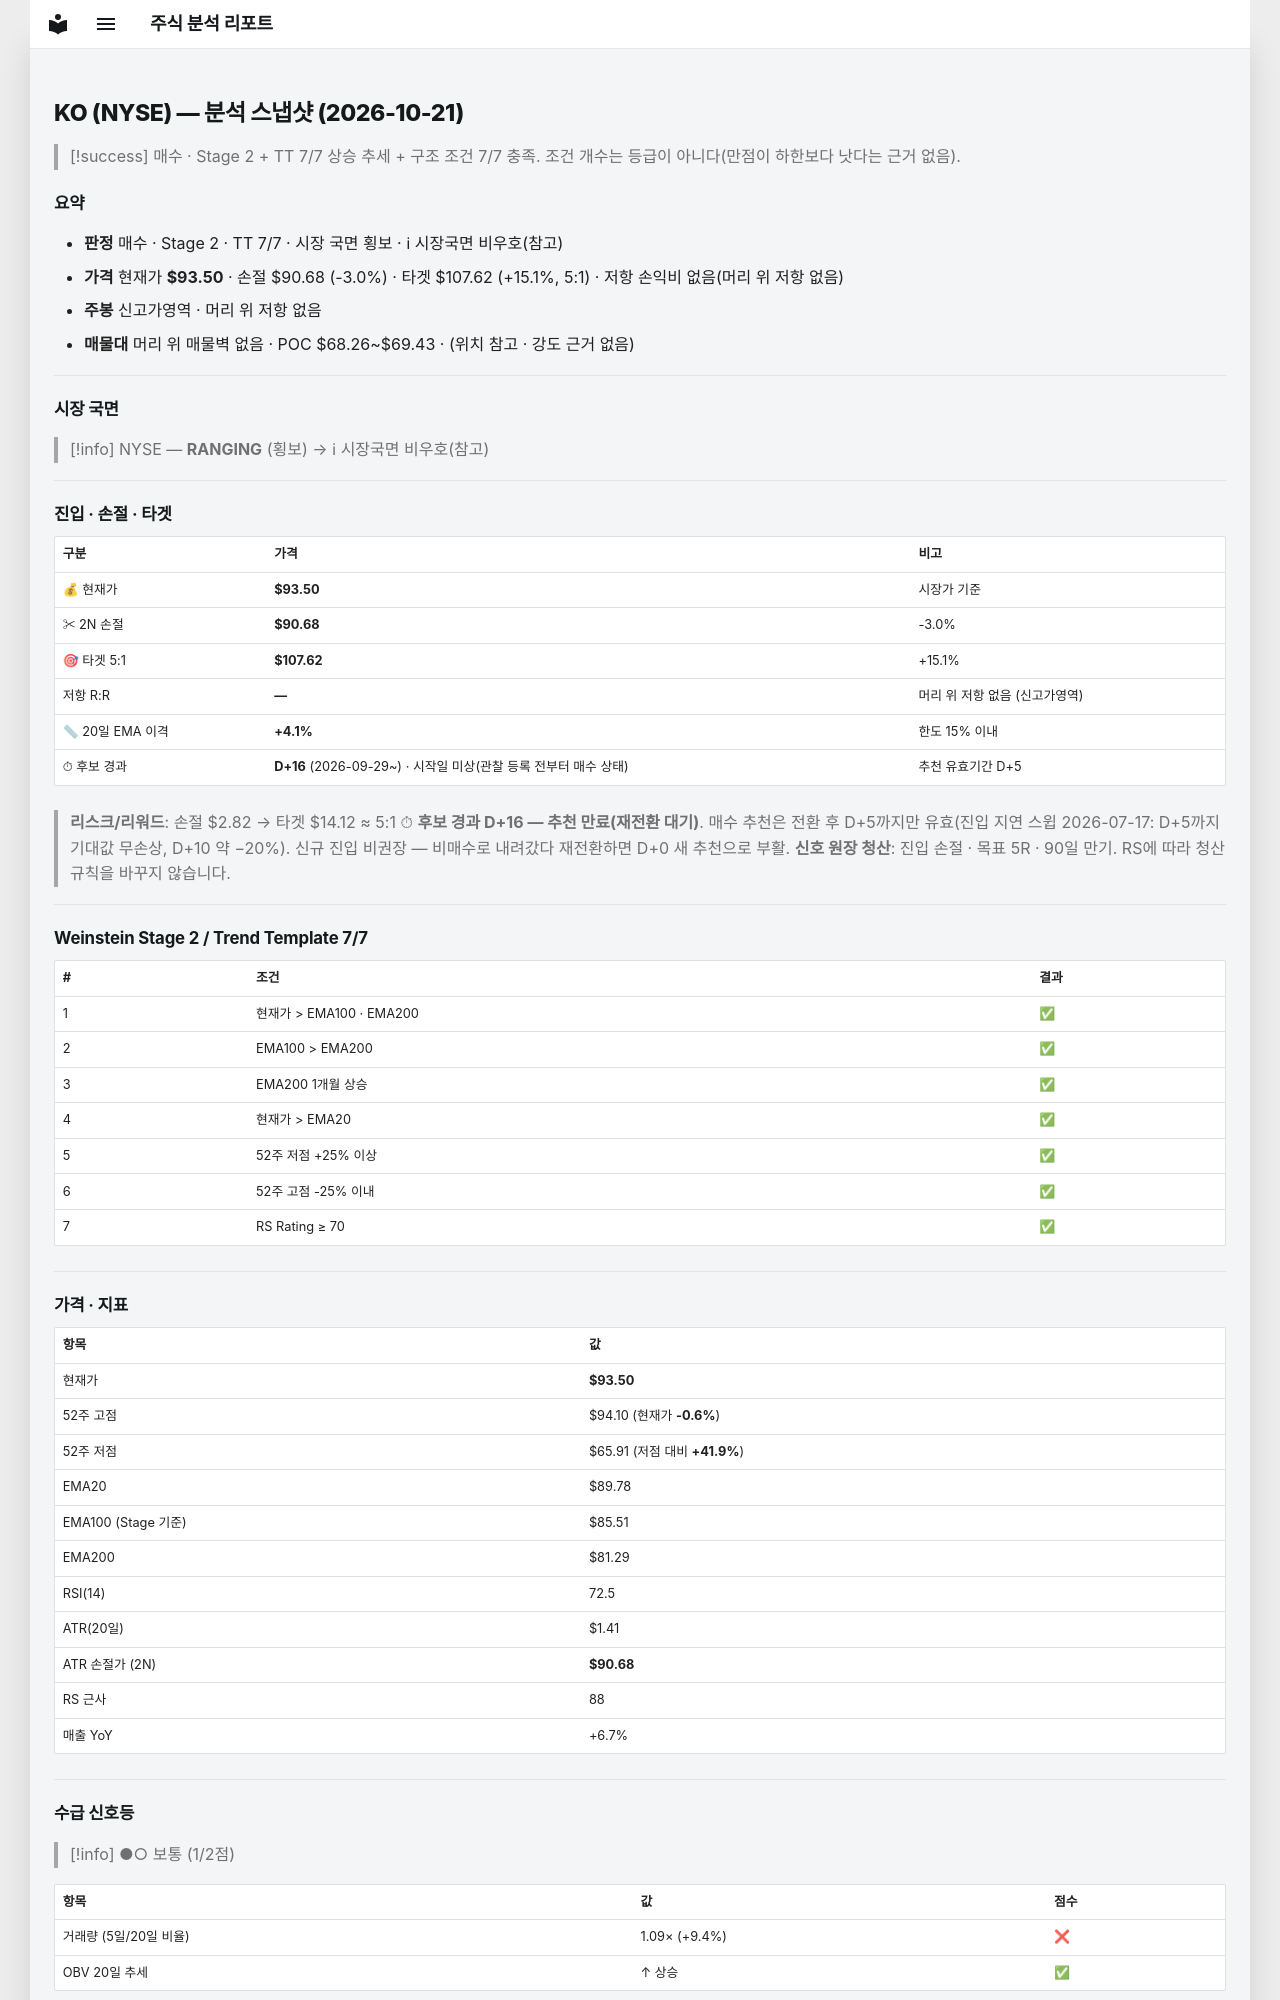

repository: soloandco/stock-reports · page: snapshots/KO-2026-10-21/index.html · generator: mkdocs

---
type: analysis-snapshot
title: KO 분석 스냅샷
ticker: KO
market: NYSE
created: 2026-10-21
updated: 2026-10-21
bar-date: 2026-10-20
verdict: 매수후보
sma50-gap-pct: 4.1
candidate-days: 16
candidate-since: 2026-09-29
candidate-start-unknown: true
weekly-position: 신고가영역
stage: 2
trend-template-score: 7
tt-max: 7
ma-set: ema-20-100-200
price: 93.50499725341797
stop-price: 90.68154046289021
market-regime: RANGING
supply-demand-score: 1/2
supply-demand-label: 보통
status: tracking
tags:
  - stock-agent
  - watchlist
  - KO
  - analysis
related:
  - "[[analysis-template]]"
---

# KO (NYSE) — 분석 스냅샷 (2026-10-21)

> [!success] 매수 · Stage 2 + TT 7/7
> 상승 추세 + 구조 조건 7/7 충족. 조건 개수는 등급이 아니다(만점이 하한보다 낫다는 근거 없음).

## 요약

- **판정** 매수 · Stage 2 · TT 7/7 · 시장 국면 횡보 · ℹ 시장국면 비우호(참고)
- **가격** 현재가 **$93.50** · 손절 $90.68 (-3.0%) · 타겟 $107.62 (+15.1%, 5:1) · 저항 손익비 없음(머리 위 저항 없음)
- **주봉** 신고가영역 · 머리 위 저항 없음
- **매물대** 머리 위 매물벽 없음 · POC $68.26~$69.43 · (위치 참고 · 강도 근거 없음)

---

## 시장 국면

> [!info] NYSE — **RANGING** (횡보) → ℹ 시장국면 비우호(참고)

---

## 진입 · 손절 · 타겟

| 구분 | 가격 | 비고 |
|------|------|------|
| 💰 현재가 | **$93.50** | 시장가 기준 |
| ✂ 2N 손절 | **$90.68** | -3.0% |
| 🎯 타겟 5:1 | **$107.62** | +15.1% |
| 저항 R:R | **—** | 머리 위 저항 없음 (신고가영역) |
| 📏 20일 EMA 이격 | **+4.1%** | 한도 15% 이내 |
| ⏱ 후보 경과 | **D+16** (2026-09-29~) · 시작일 미상(관찰 등록 전부터 매수 상태) | 추천 유효기간 D+5 |

> **리스크/리워드**: 손절 $2.82 → 타겟 $14.12 ≈ 5:1
> ⏱ **후보 경과 D+16 — 추천 만료(재전환 대기)**. 매수 추천은 전환 후 D+5까지만 유효(진입 지연 스윕 2026-07-17: D+5까지 기대값 무손상, D+10 약 −20%). 신규 진입 비권장 — 비매수로 내려갔다 재전환하면 D+0 새 추천으로 부활.
> **신호 원장 청산**: 진입 손절 · 목표 5R · 90일 만기. RS에 따라 청산 규칙을 바꾸지 않습니다.

---

## Weinstein Stage 2 / Trend Template 7/7

| # | 조건 | 결과 |
|---|------|------|
| 1 | 현재가 > EMA100 · EMA200 | ✅ |
| 2 | EMA100 > EMA200 | ✅ |
| 3 | EMA200 1개월 상승 | ✅ |
| 4 | 현재가 > EMA20 | ✅ |
| 5 | 52주 저점 +25% 이상 | ✅ |
| 6 | 52주 고점 -25% 이내 | ✅ |
| 7 | RS Rating ≥ 70 | ✅ |

---

## 가격 · 지표

| 항목 | 값 |
|------|---|
| 현재가 | **$93.50** |
| 52주 고점 | $94.10 (현재가 **-0.6%**) |
| 52주 저점 | $65.91 (저점 대비 **+41.9%**) |
| EMA20 | $89.78 |
| EMA100 (Stage 기준) | $85.51 |
| EMA200 | $81.29 |
| RSI(14) | 72.5 |
| ATR(20일) | $1.41 |
| ATR 손절가 (2N) | **$90.68** |
| RS 근사 | 88 |
| 매출 YoY | +6.7% |

---
## 수급 신호등

> [!info] ●○ 보통 (1/2점)

| 항목 | 값 | 점수 |
|------|------|------|
| 거래량 (5일/20일 비율) | 1.09× (+9.4%) | ❌ |
| OBV 20일 추세 | ↑ 상승 | ✅ |

> **판독법**: 거래량이 20일 평균보다 20% 이상 많고 OBV(온밸런스볼륨)가 상승 중이면 매집 수급이 강한 것으로 판단합니다.

---
